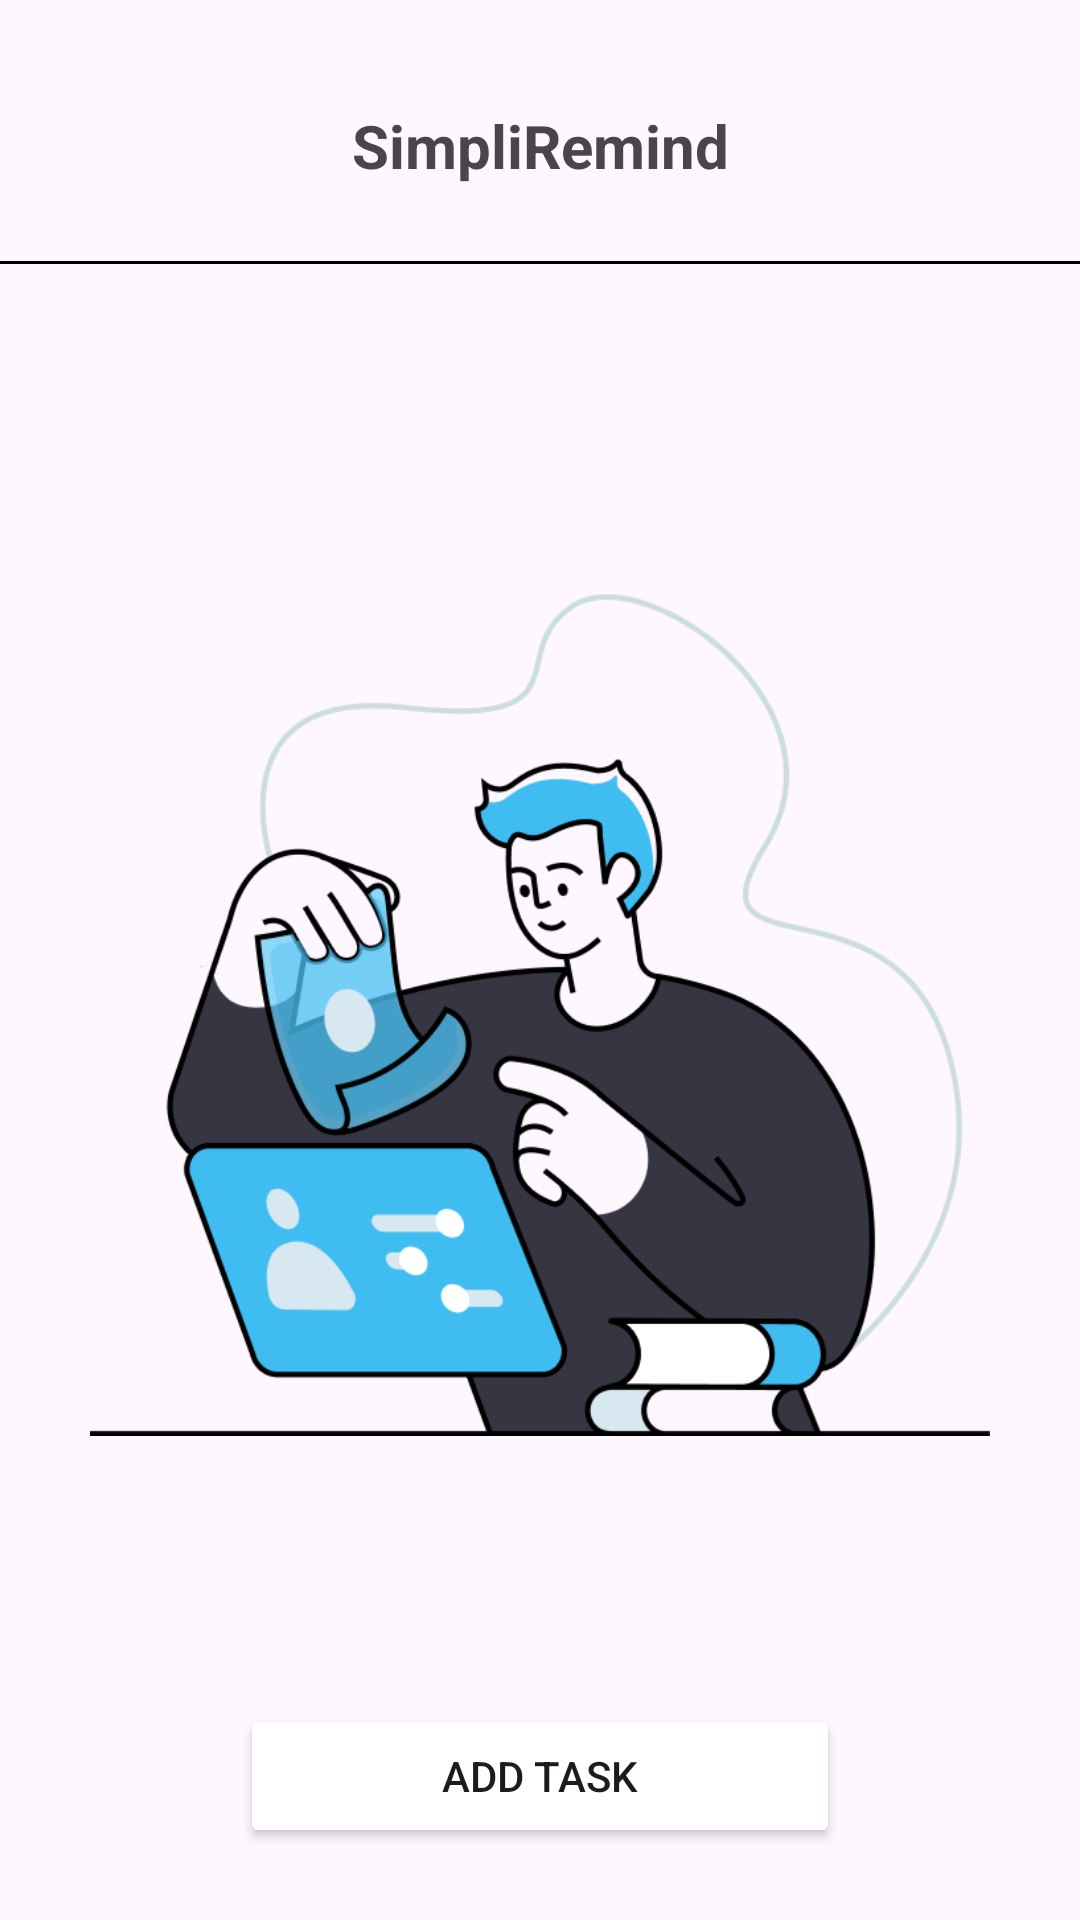

The Android layout XML behind this screen, and the referenced resources:
<!-- AndroidManifest.xml: application theme Theme.TugasSpinner -->
<!-- res/layout/activity_main.xml -->
<?xml version="1.0" encoding="utf-8"?>
<androidx.constraintlayout.widget.ConstraintLayout xmlns:android="http://schemas.android.com/apk/res/android"
    xmlns:app="http://schemas.android.com/apk/res-auto"
    xmlns:tools="http://schemas.android.com/tools"
    android:id="@+id/main"
    android:layout_width="match_parent"
    android:layout_height="match_parent"
    tools:context=".MainActivity">

    <TextView
        android:id="@+id/txt_header"
        android:layout_width="wrap_content"
        android:layout_height="wrap_content"
        android:text="SimpliRemind"
        android:textSize="20sp"
        android:textStyle="bold"
        android:layout_marginTop="35sp"
        app:layout_constraintEnd_toEndOf="parent"
        app:layout_constraintStart_toStartOf="parent"
        app:layout_constraintTop_toTopOf="parent" />

    <View
        android:id="@+id/view_line"
        android:layout_width="match_parent"
        android:layout_height="1dp"
        android:background="@color/black"
        app:layout_constraintTop_toBottomOf="@id/txt_header"
        android:layout_marginTop="25dp"
        app:layout_constraintEnd_toEndOf="parent"
        app:layout_constraintStart_toStartOf="parent"/>

    <ImageView
        android:id="@+id/img"
        android:layout_width="300dp"
        android:layout_height="300dp"
        android:src="@drawable/img"
        app:layout_constraintEnd_toEndOf="parent"
        app:layout_constraintStart_toStartOf="parent"
        app:layout_constraintTop_toBottomOf="@id/view_line"
        android:layout_marginTop="100dp"
        />
    <Button
        android:id="@+id/btn_add"
        android:layout_width="200dp"
        android:layout_height="wrap_content"
        android:text="Add Task"
        app:layout_constraintEnd_toEndOf="parent"
        app:layout_constraintStart_toStartOf="parent"
        app:layout_constraintTop_toBottomOf="@id/img"
        android:layout_marginTop="80dp"
        android:backgroundTint="@color/blue"
         />

</androidx.constraintlayout.widget.ConstraintLayout>
<!-- resources referenced by this layout -->
<resources>
  <!-- drawable img: png bitmap (drawable, 43044 bytes) -->
  <style name="Theme.TugasSpinner" parent="Base.Theme.TugasSpinner" />
  <style name="Base.Theme.TugasSpinner" parent="Theme.Material3.DayNight.NoActionBar">
          
          
      </style>
  <!-- not gathered from this repository: default colours our renderer supplied (Android Studio template values) -->
  <color name="black">#FF000000</color>
</resources>
